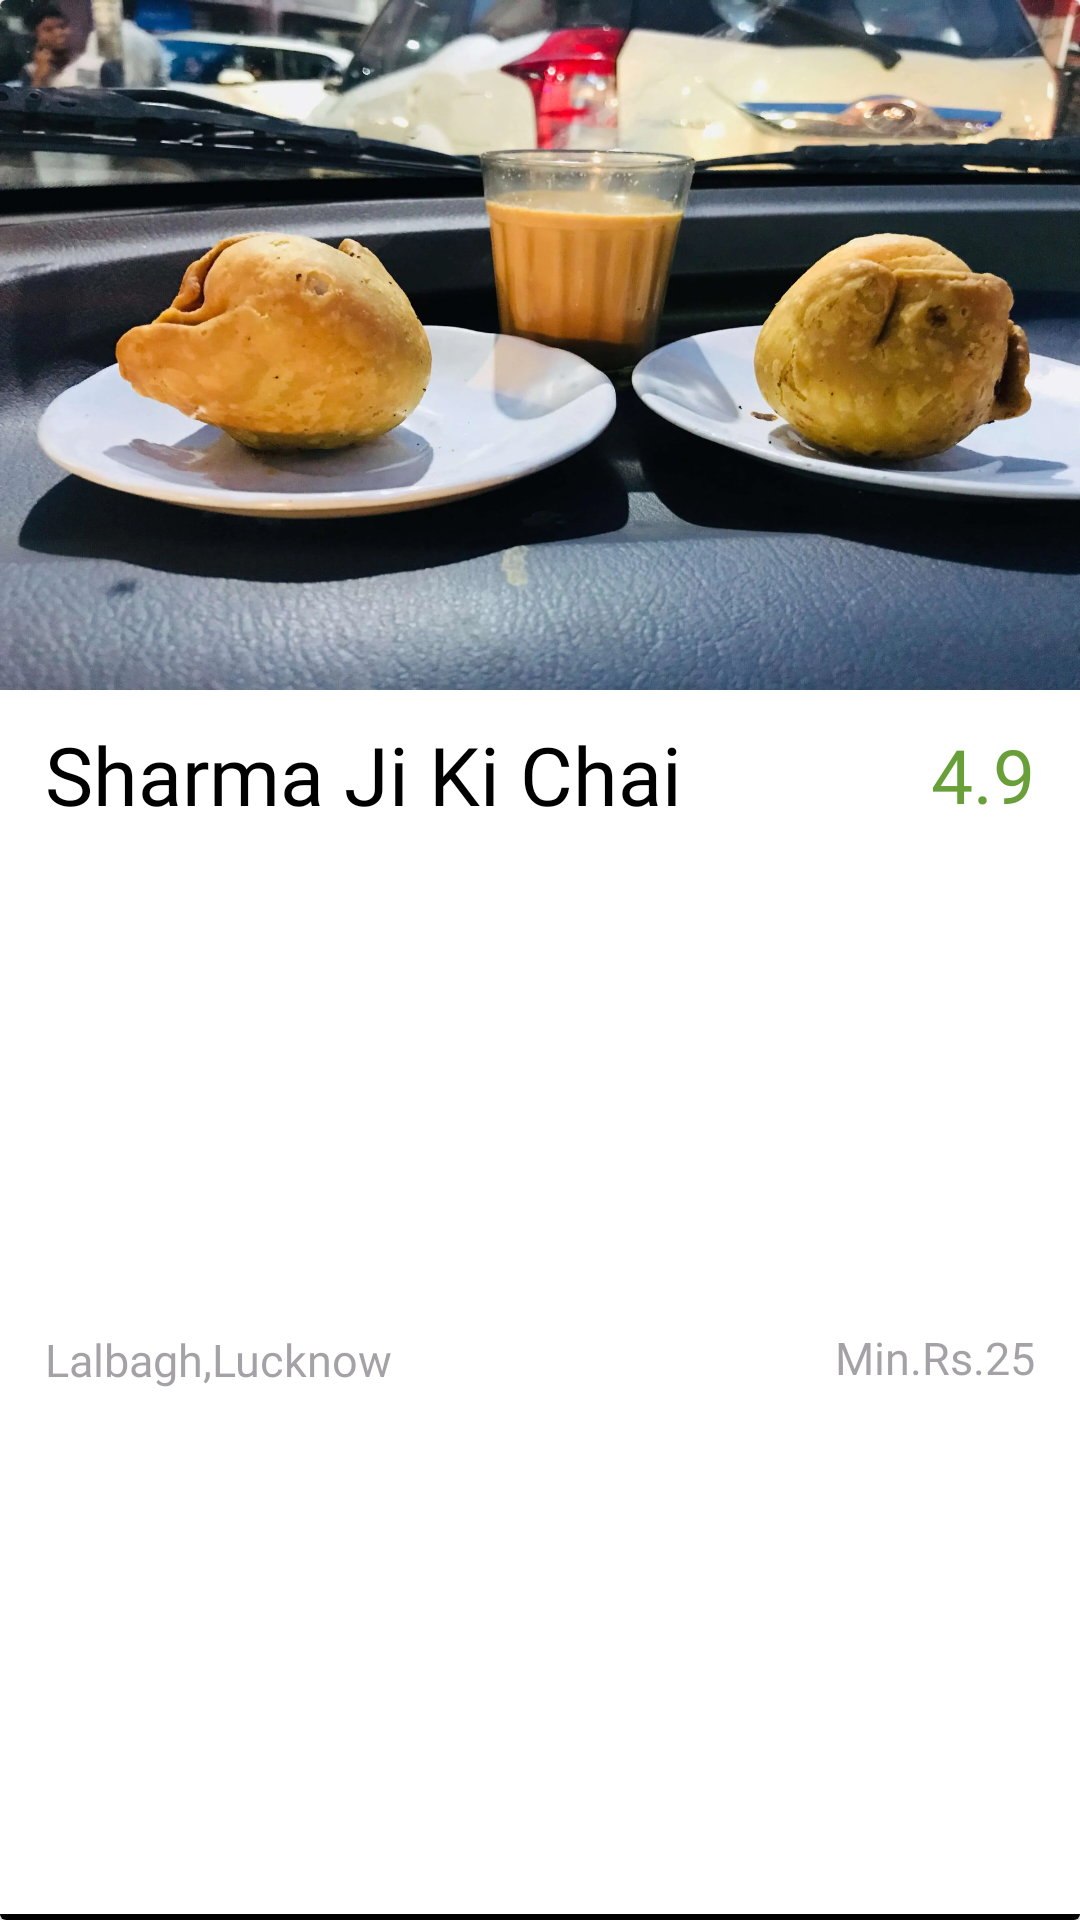

Here is an Android app screen rendered from its layout file. Give the layout XML and the strings, colors and styles it references.
<!-- AndroidManifest.xml: application theme Theme.CampusFood -->
<!-- res/layout/restraunt_rv_item.xml -->
<?xml version="1.0" encoding="utf-8"?>
<androidx.cardview.widget.CardView xmlns:android="http://schemas.android.com/apk/res/android"
    xmlns:app="http://schemas.android.com/apk/res-auto"
    xmlns:tools="http://schemas.android.com/tools"
    android:id="@+id/restraunt_card"
    android:layout_width="match_parent"
    android:layout_height="wrap_content"
    android:elevation="4dp">

    <androidx.constraintlayout.widget.ConstraintLayout
        android:layout_width="match_parent"
        android:layout_height="match_parent">

        <ImageView
            android:id="@+id/restraunt_img"
            android:layout_width="match_parent"
            android:layout_height="230dp"
            android:scaleType="fitXY"
            android:src="@drawable/sharma_ji_chai"
            app:layout_constraintEnd_toEndOf="parent"
            app:layout_constraintStart_toStartOf="parent"
            app:layout_constraintTop_toTopOf="parent" />

        <TextView
            android:id="@+id/restraunt_name"
            android:layout_width="wrap_content"
            android:layout_height="wrap_content"
            android:layout_marginLeft="15dp"
            android:layout_marginTop="10dp"
            android:fontFamily="@font/archivo_bold"
            android:text="Sharma Ji Ki Chai"
            android:textColor="@color/black"
            android:textSize="27sp"
            app:layout_constraintStart_toStartOf="parent"
            app:layout_constraintTop_toBottomOf="@+id/restraunt_img" />

        <TextView
            android:id="@+id/restraunt_rating"
            android:layout_width="wrap_content"
            android:layout_height="wrap_content"
            android:layout_marginRight="15dp"
            android:clickable="false"
            android:drawableRight="@drawable/star_icon"
            android:drawableTint="#689F38"
            android:fontFamily="@font/archivo_bold"
            android:text="4.9"
            android:textColor="#689F38"
            android:textSize="25sp"
            app:layout_constraintBottom_toBottomOf="@+id/restraunt_name"
            app:layout_constraintEnd_toEndOf="parent"
            app:layout_constraintTop_toTopOf="@+id/restraunt_name" />

        <TextView
            android:id="@+id/restraunt_location"
            android:layout_width="wrap_content"
            android:layout_height="wrap_content"
            android:layout_marginTop="10dp"
            android:alpha="0.5"
            android:drawableLeft="@drawable/location_icon"
            android:fontFamily="@font/archivo_semibold"
            android:paddingBottom="20dp"
            android:text="Lalbagh,Lucknow"
            android:textSize="15sp"
            app:layout_constraintBottom_toBottomOf="parent"
            app:layout_constraintStart_toStartOf="@+id/restraunt_name"
            app:layout_constraintTop_toBottomOf="@+id/restraunt_name" />

        <TextView
            android:id="@+id/restraunt_cost"
            android:layout_width="wrap_content"
            android:layout_height="wrap_content"
            android:layout_marginTop="10dp"
            android:alpha="0.5"
            android:fontFamily="@font/archivo_semibold"
            android:paddingBottom="20dp"
            android:text="Min.Rs.25"
            android:textSize="15sp"
            app:layout_constraintBottom_toBottomOf="parent"
            app:layout_constraintEnd_toEndOf="@+id/restraunt_rating"
            app:layout_constraintTop_toBottomOf="@+id/restraunt_rating" />

        <com.google.android.material.divider.MaterialDivider
            android:layout_width="match_parent"
            android:layout_height="2dp"
            app:dividerColor="@color/black"
            app:layout_constraintBottom_toBottomOf="parent"
            app:layout_constraintEnd_toEndOf="parent"
            app:layout_constraintStart_toStartOf="parent" />

    </androidx.constraintlayout.widget.ConstraintLayout>

</androidx.cardview.widget.CardView>
<!-- resources referenced by this layout -->
<resources>
  <color name="black">#FF000000</color>
  <!-- drawable sharma_ji_chai: jpg bitmap (drawable, 468047 bytes) -->
  <style name="Theme.CampusFood" parent="Base.Theme.CampusFood" />
  <style name="Base.Theme.CampusFood" parent="Theme.Material3.Light.NoActionBar">
          
          
      </style>
</resources>
